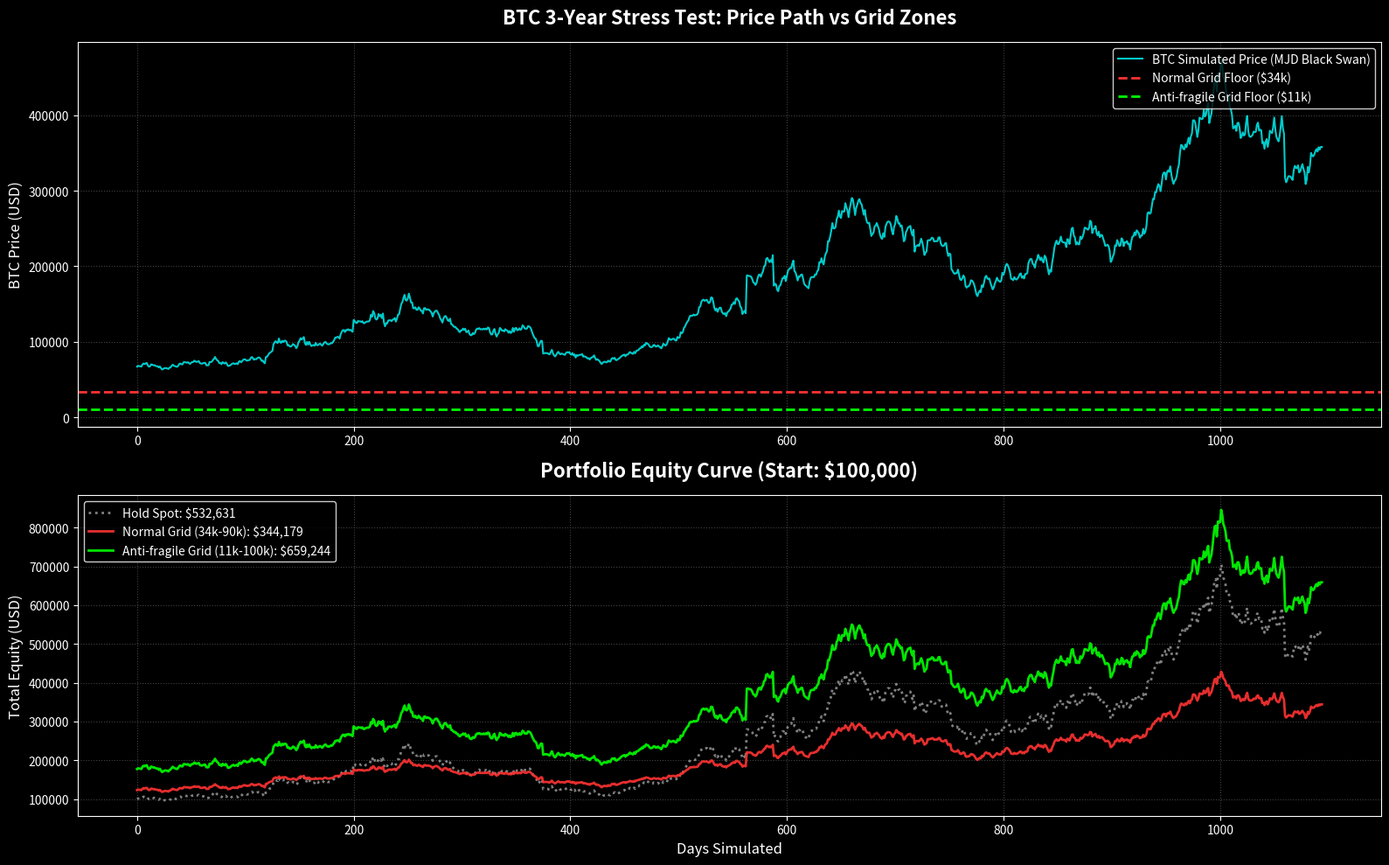

Python code for this plot:
#btc_grid_backtest.py
import numpy as np
import matplotlib.pyplot as plt
import matplotlib.gridspec as gridspec

# ==========================================
# 🔧 核心参数与数学模型配置
# ==========================================
plt.style.use('dark_background') # 切换为专业的量化暗黑风格

def generate_btc_jump_diffusion(S0, mu, sigma, lambda_j, mu_j, sigma_j, days):
    """生成一条包含 BTC 连环爆仓插针的黑天鹅价格路径"""
    np.random.seed(42) # 固定随机种子以复现推演
    dt = 1.0 / 365.0
    path = np.zeros(days)
    path[0] = S0
    
    for t in range(1, days):
        Z = np.random.normal(0, 1)
        # 泊松过程：测算今天是否发生宏观黑天鹅或连环清算
        N = np.random.poisson(lambda_j * dt) 
        J = np.sum(np.random.normal(mu_j, sigma_j, N)) if N > 0 else 0
        
        drift = (mu - 0.5 * sigma**2) * dt
        diffusion = sigma * np.sqrt(dt) * Z
        path[t] = path[t-1] * np.exp(drift + diffusion + J)
        
    return path

def backtest_grid(price_path, lower_bound, upper_bound, grid_count, initial_capital=100000):
    """核心网格交易回测引擎"""
    grids = np.linspace(lower_bound, upper_bound, grid_count)
    grid_diff = grids[1] - grids[0]
    per_grid_capital = initial_capital / grid_count
    
    cash = initial_capital
    coin_qty = 0.0
    start_price = price_path[0]
    
    # 初始建仓逻辑
    for p in grids:
        if p < start_price:
            cash -= per_grid_capital
            coin_qty += per_grid_capital / p
            
    equity_curve = []
    current_grid_idx = np.searchsorted(grids, start_price) - 1
    
    for price in price_path:
        new_grid_idx = np.searchsorted(grids, price) - 1
        
        # 向上穿越（卖出平多，赚取利润）
        while current_grid_idx < new_grid_idx and current_grid_idx < grid_count - 1:
            current_grid_idx += 1
            sell_price = grids[current_grid_idx]
            if coin_qty >= per_grid_capital / sell_price:
                coin_qty -= per_grid_capital / sell_price
                cash += per_grid_capital + (per_grid_capital * grid_diff / sell_price)
                
        # 向下穿越（买入开多，分批抄底）
        while current_grid_idx > new_grid_idx and current_grid_idx >= 0:
            buy_price = grids[current_grid_idx]
            if cash >= per_grid_capital:
                cash -= per_grid_capital
                coin_qty += per_grid_capital / buy_price
            current_grid_idx -= 1
            
        equity = cash + coin_qty * price
        equity_curve.append(equity)
        
    return np.array(equity_curve)

# ==========================================
# 📊 运行回测与策略对抗
# ==========================================
days = 1095  # 测试未来 3 年 (与之前的推文模型保持一致)
S0 = 67220.0 # BTC 起始价格

# MJD 极端环境参数 (年化)
mu = 0.33             # 常规震荡上涨的漂移率
sigma = 0.47          # 常规年化波动率
lambda_j = 5.0        # 每年 5 次无征兆的闪崩
mu_j = -0.05          # 每次闪崩平均插针 -5%
sigma_j = 0.15        # 极端波动的方差

print("📡 正在生成 BTC 极限压力测试路径 (包含连环清算)...")
btc_path = generate_btc_jump_diffusion(S0, mu, sigma, lambda_j, mu_j, sigma_j, days)

print("⚔️ 正在运行三大策略对抗回测 (初始资金: $100,000)...")
# 策略A：常规价值区间网格 (34k 铁底 - 90k)
equity_normal = backtest_grid(btc_path, lower_bound=34000, upper_bound=90000, grid_count=50)

# 策略B：抗脆弱极端死区网格 (11k 灾难底 - 100k)
equity_antifragile = backtest_grid(btc_path, lower_bound=11000, upper_bound=100000, grid_count=50)

# 纯持有现货基准 (Hold)
equity_hold = (100000 / S0) * btc_path

# ==========================================
# 🎨 极客风可视化渲染
# ==========================================
fig = plt.figure(figsize=(16, 10), dpi=100)
gs = gridspec.GridSpec(2, 1, height_ratios=[1.2, 1])

# 上半部分：价格路径与防御阵地
ax1 = plt.subplot(gs[0])
ax1.plot(btc_path, color='#00ffff', alpha=0.8, label='BTC Simulated Price (MJD Black Swan)')
ax1.axhline(34000, color='#ff3333', linestyle='--', linewidth=2, label='Normal Grid Floor ($34k)')
ax1.axhline(11000, color='#00ff00', linestyle='--', linewidth=2, label='Anti-fragile Grid Floor ($11k)')
ax1.set_title("BTC 3-Year Stress Test: Price Path vs Grid Zones", fontsize=16, fontweight='bold', color='white', pad=15)
ax1.set_ylabel("BTC Price (USD)", fontsize=12)
ax1.legend(loc='upper right', facecolor='black', edgecolor='white')
ax1.grid(True, linestyle=':', color='#444444')

# 下半部分：资金净值生死战
ax2 = plt.subplot(gs[1], sharex=ax1)
ax2.plot(equity_hold, color='gray', linestyle=':', linewidth=2, label=f'Hold Spot: ${equity_hold[-1]:,.0f}')
ax2.plot(equity_normal, color='#ff3333', alpha=0.9, linewidth=2, label=f'Normal Grid (34k-90k): ${equity_normal[-1]:,.0f}')
ax2.plot(equity_antifragile, color='#00ff00', alpha=0.9, linewidth=2, label=f'Anti-fragile Grid (11k-100k): ${equity_antifragile[-1]:,.0f}')
ax2.set_title("Portfolio Equity Curve (Start: $100,000)", fontsize=16, fontweight='bold', color='white', pad=15)
ax2.set_ylabel("Total Equity (USD)", fontsize=12)
ax2.set_xlabel("Days Simulated", fontsize=12)
ax2.legend(loc='upper left', facecolor='black', edgecolor='white')
ax2.grid(True, linestyle=':', color='#444444')

plt.tight_layout()
plt.show()

# 核心风控数据计算与打印
def print_stats(name, equity):
    max_drawdown = np.min(equity / np.maximum.accumulate(equity)) - 1
    return_rate = (equity[-1] / 100000) - 1
    print(f"[{name}] 最终收益率: {return_rate*100:>6.2f}% | 极限最大回撤: {max_drawdown*100:>6.2f}%")

print("\n=== BTC 黑天鹅 3 年极限回测结果 (本金 $100,000) ===")
print_stats("纯持有现货 (Hold)", equity_hold)
print_stats("常规网格 (34k铁底)", equity_normal)
print_stats("抗脆弱网格 (11k灾难底)", equity_antifragile)
